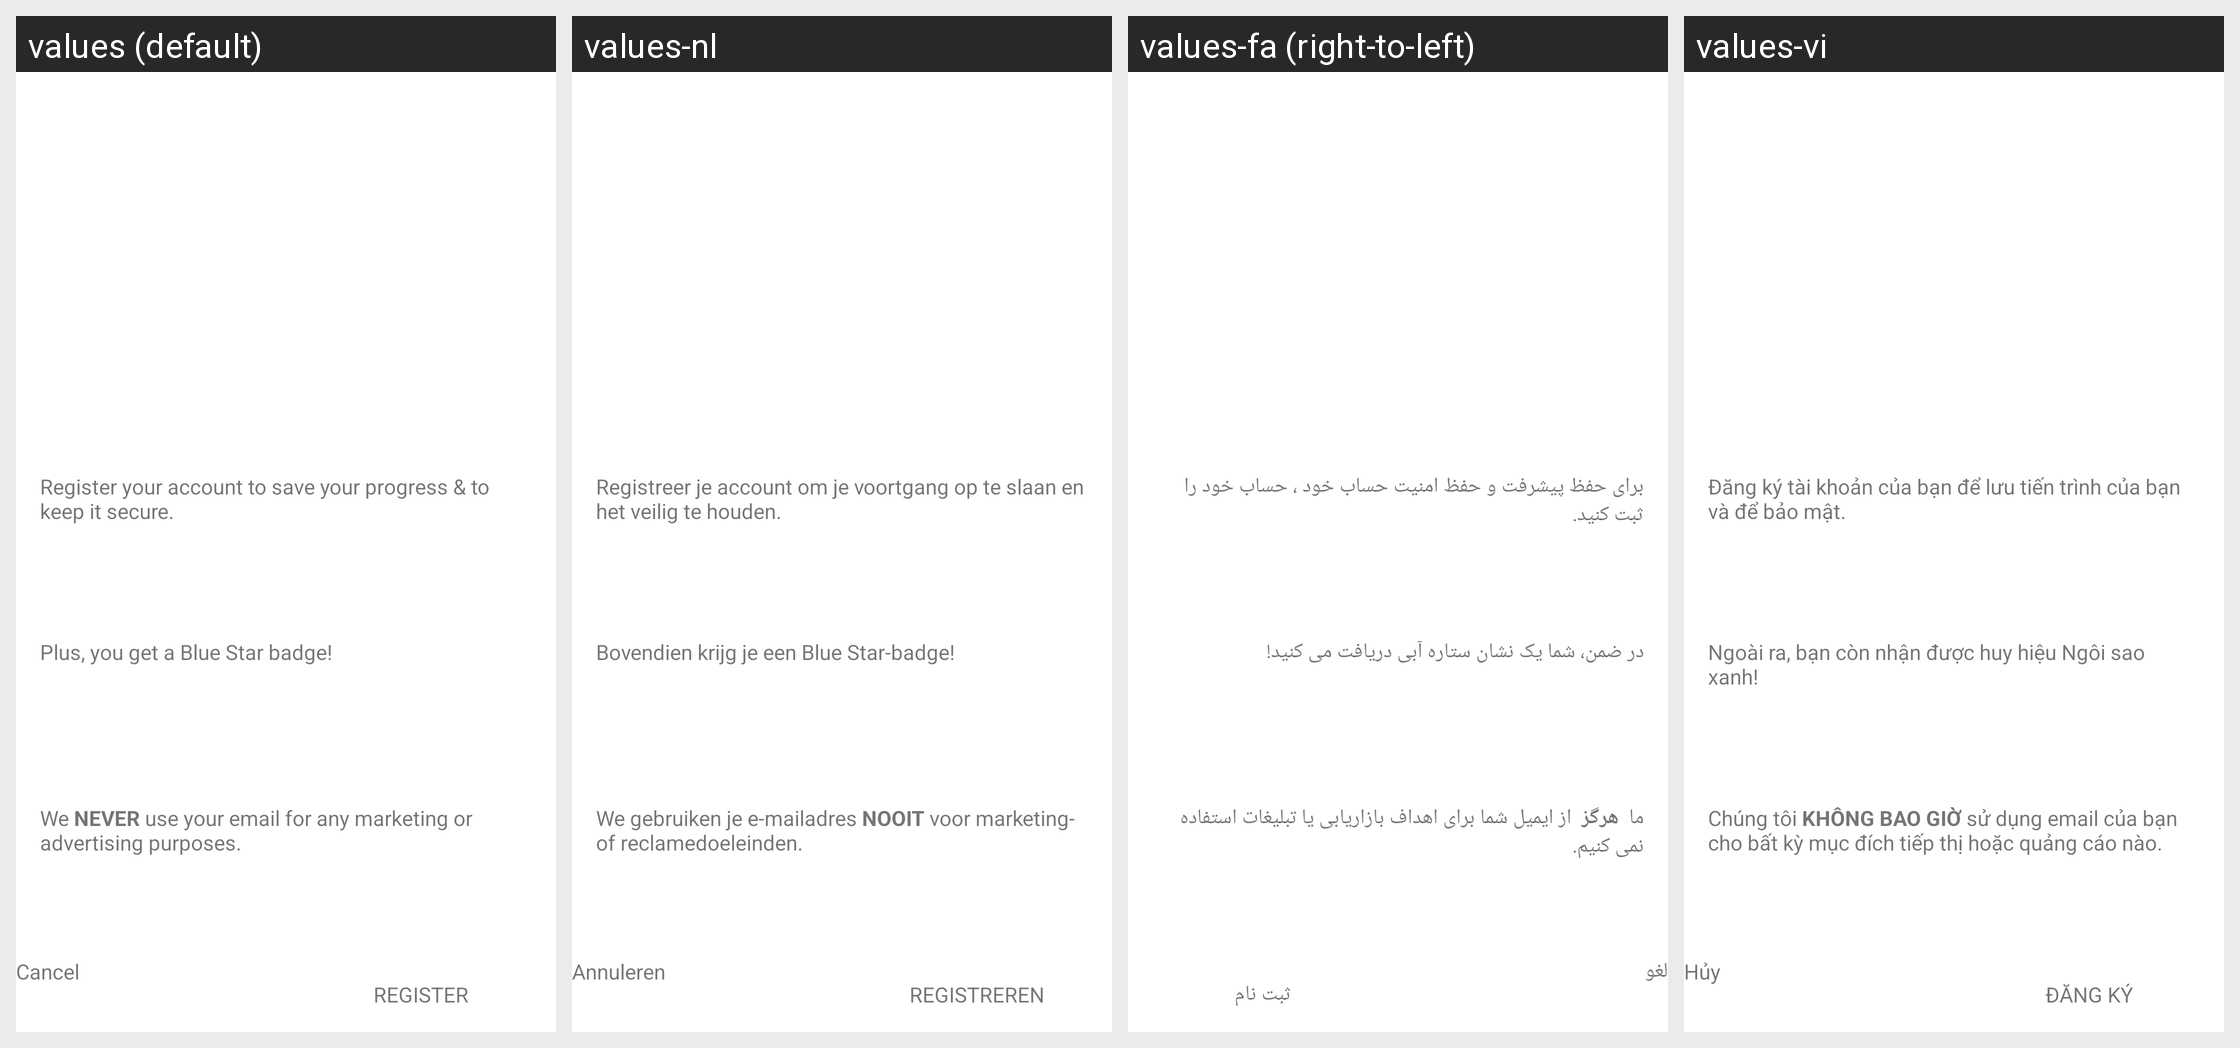

For this localized Android screen grid, give each drawn string resource with its value in every locale shown.
Android screen res/layout/dialog_backup_prompt.xml rendered under 4 locales, left to right: values (default), values-nl, values-fa (right-to-left), values-vi. Device: Nexus 5 (rendered at 1080×1920; each locale shown at half size, 540×960, under a caption strip naming it); theme AppTheme.Light.
Other locales in the repository, not shown: values-af, values-am, values-ar, values-as, values-az, values-be, values-bg, values-bn, values-bs, values-ca, values-cs, values-da, values-de, values-el, values-en-rAU, values-en-rCA, values-en-rGB, values-en-rXC, values-es, values-es-rUS, values-et, values-eu, values-fi, values-fil, values-fr, values-fr-rCA, values-gl, values-gu, values-hi, values-hr, values-hu, values-hy, values-in, values-is, values-it, values-iw, values-ja, values-ka, values-kk, values-km, values-kn, values-ko, values-ky, values-lo, values-lt, values-lv, values-mk, values-ml, values-mn, values-mr, values-ms, values-my, values-nb, values-ne, values-or, values-pa, values-pl, values-pt, values-pt-rBR, values-pt-rPT, values-ro, values-ru, values-si, values-sk, values-sl, values-sq, values-sr, values-sv, values-sw, values-ta, values-te, values-th, values-tl, values-tr, values-uk, values-ur, values-uz, values-zh-rCN, values-zh-rHK, values-zh-rTW, values-zu.
Strings drawn on this screen, with the default value and each locale's value (text and hints the layout hard-codes, and strings that could not be matched under every locale, appear in the picture but are not listed):

dialog_backup_prompt_body_one
  values: Register your account to save your progress & to keep it secure.
  values-nl: Registreer je account om je voortgang op te slaan en het veilig te houden.
  values-fa: برای حفظ پیشرفت و حفظ امنیت حساب خود ، حساب خود را ثبت کنید.
  values-vi: Đăng ký tài khoản của bạn để lưu tiến trình của bạn và để bảo mật.

dialog_backup_prompt_body_two
  values: Plus, you get a Blue Star badge!
  values-nl: Bovendien krijg je een Blue Star-badge!
  values-fa: در ضمن، شما یک نشان ستاره آبی دریافت می کنید!
  values-vi: Ngoài ra, bạn còn nhận được huy hiệu Ngôi sao xanh!

plato_cancel
  values: Cancel
  values-nl: Annuleren
  values-fa: لغو
  values-vi: Hủy

plato_register
  values: Register
  values-nl: Registreren
  values-fa: ثبت نام
  values-vi: Đăng ký
